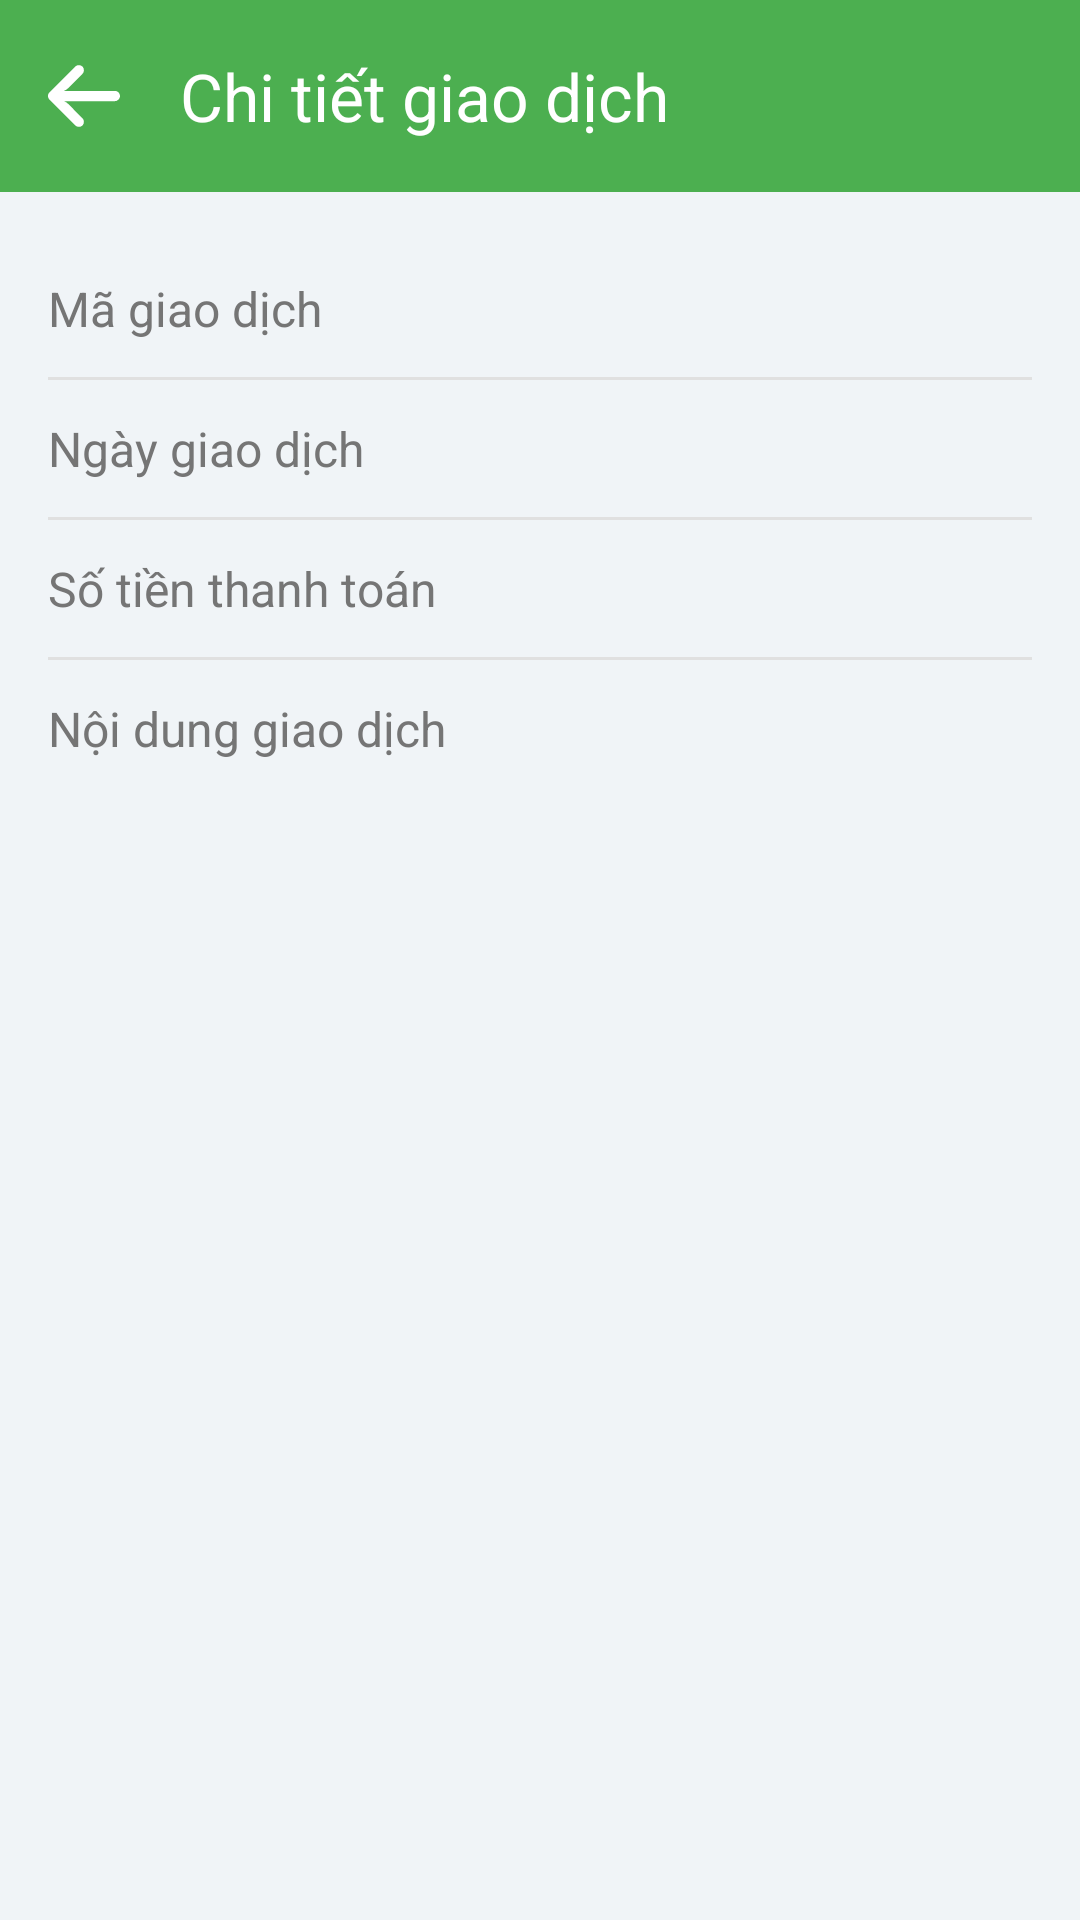

Here is an Android app screen rendered from its layout file. Give the layout XML and the strings, colors and styles it references.
<!-- AndroidManifest.xml: application theme Theme.BankingApplication -->
<!-- res/layout/activity_transaction_detail.xml -->
<?xml version="1.0" encoding="utf-8"?>
<LinearLayout xmlns:android="http://schemas.android.com/apk/res/android"
    xmlns:app="http://schemas.android.com/apk/res-auto"
    xmlns:tools="http://schemas.android.com/tools"
    android:layout_width="match_parent"
    android:layout_height="match_parent"
    android:orientation="vertical"
    android:fitsSystemWindows="true"
    android:background="@color/window_background_color"
    tools:context=".TransactionDetailActivity">

    <com.google.android.material.appbar.AppBarLayout
        android:layout_width="match_parent"
        android:layout_height="wrap_content">

        <androidx.appcompat.widget.Toolbar
            android:id="@+id/toolbar_transaction_detail"
            android:layout_width="match_parent"
            android:layout_height="?attr/actionBarSize"
            android:background="@color/green_primary"
            app:navigationIcon="@drawable/ic_arrow_back_white_24dp"
            app:title="Chi tiết giao dịch"
            app:titleTextColor="@android:color/white" />
        
    </com.google.android.material.appbar.AppBarLayout>

    <ScrollView
        android:layout_width="match_parent"
        android:layout_height="match_parent">

        <LinearLayout
            android:layout_width="match_parent"
            android:layout_height="wrap_content"
            android:orientation="vertical"
            android:padding="16dp">

            
            <LinearLayout
                android:layout_width="match_parent"
                android:layout_height="wrap_content"
                android:orientation="horizontal"
                android:paddingVertical="12dp">
                <TextView
                    android:layout_width="0dp"
                    android:layout_weight="1"
                    android:layout_height="wrap_content"
                    android:text="Mã giao dịch"
                    android:textColor="@color/text_secondary"
                    android:textSize="16sp"/>
                <TextView
                    android:id="@+id/tv_detail_transaction_id"
                    android:layout_width="wrap_content"
                    android:layout_height="wrap_content"
                    tools:text="5284 - 15528"
                    android:textColor="@color/text_dark"
                    android:textSize="16sp"
                    android:textStyle="bold"/>
            </LinearLayout>
            <View style="@style/Divider"/>

            
            <LinearLayout
                android:layout_width="match_parent"
                android:layout_height="wrap_content"
                android:orientation="horizontal"
                android:paddingVertical="12dp">
                <TextView
                    android:layout_width="0dp"
                    android:layout_weight="1"
                    android:layout_height="wrap_content"
                    android:text="Ngày giao dịch"
                    android:textColor="@color/text_secondary"
                    android:textSize="16sp"/>
                <TextView
                    android:id="@+id/tv_detail_transaction_date"
                    android:layout_width="wrap_content"
                    android:layout_height="wrap_content"
                    tools:text="20/05/2025"
                    android:textColor="@color/text_dark"
                    android:textSize="16sp"
                    android:textStyle="bold"/>
            </LinearLayout>
            <View style="@style/Divider"/>

            
            <LinearLayout
                android:layout_width="match_parent"
                android:layout_height="wrap_content"
                android:orientation="horizontal"
                android:paddingVertical="12dp">
                <TextView
                    android:layout_width="0dp"
                    android:layout_weight="1"
                    android:layout_height="wrap_content"
                    android:text="Số tiền thanh toán"
                    android:textColor="@color/text_secondary"
                    android:textSize="16sp"/>
                <TextView
                    android:id="@+id/tv_detail_transaction_amount"
                    android:layout_width="wrap_content"
                    android:layout_height="wrap_content"
                    tools:text="2,000 VND"
                    android:textColor="@color/text_dark"
                    android:textSize="16sp"
                    android:textStyle="bold"/>
            </LinearLayout>
            <View style="@style/Divider"/>

            
            <LinearLayout
                android:layout_width="match_parent"
                android:layout_height="wrap_content"
                android:orientation="vertical"
                android:paddingVertical="12dp">
                <TextView
                    android:layout_width="wrap_content"
                    android:layout_height="wrap_content"
                    android:text="Nội dung giao dịch"
                    android:textColor="@color/text_secondary"
                    android:textSize="16sp"
                    android:layout_marginBottom="8dp"/>
                <TextView
                    android:id="@+id/tv_detail_transaction_description"
                    android:layout_width="match_parent"
                    android:layout_height="wrap_content"
                    tools:text="MBVCB.9560745425.457152.THAN QUOC THINH chuyen tien.CT tu 1031457780 THAN QUOC THINH toi 0364123957 THAN QUOC THINH tai MB"
                    android:textColor="@color/text_dark"
                    android:textSize="16sp"/>
            </LinearLayout>
            

        </LinearLayout>
    </ScrollView>
</LinearLayout>
<!-- resources referenced by this layout -->
<resources>
  <color name="green_primary">#4CAF50</color>
  <color name="text_dark">#212121</color>
  <color name="text_secondary">#757575</color>
  <color name="window_background_color">#F0F4F7</color>
  <!-- drawable ic_arrow_back_white_24dp (drawable) -->
  <vector xmlns:android="http://schemas.android.com/apk/res/android"
      android:width="24dp"
      android:height="24dp"
      android:viewportWidth="447.24"
      android:viewportHeight="447.24">
    <path
        android:fillColor="#FFF"
        android:pathData="M420.36,192.23c-1.83,-0.3 -3.68,-0.43 -5.53,-0.41H99.31l6.88,-3.2c6.72,-3.18 12.84,-7.51 18.08,-12.8l88.48,-88.48c11.65,-11.12 13.61,-29.02 4.64,-42.4c-10.44,-14.26 -30.46,-17.35 -44.72,-6.91c-1.15,0.84 -2.25,1.76 -3.28,2.75l-160,160C-3.12,213.27 -3.13,233.53 9.36,246.03c0.01,0.01 0.02,0.02 0.03,0.03l160,160c12.51,12.48 32.78,12.45 45.26,-0.06c0.98,-0.99 1.9,-2.03 2.74,-3.14c8.97,-13.38 7.01,-31.28 -4.64,-42.4l-88.32,-88.64c-4.7,-4.7 -10.09,-8.64 -16,-11.68l-9.6,-4.32h314.24c16.35,0.61 30.69,-10.81 33.76,-26.88C449.65,211.49 437.81,195.06 420.36,192.23z"/>
  </vector>
  <style name="Divider">
          <item name="android:layout_width">match_parent</item>
          <item name="android:layout_height">1dp</item>
          <item name="android:background">@color/divider_color</item>
      </style>
  <style name="Theme.BankingApplication" parent="Base.Theme.BankingApplication" />
  <color name="divider_color">#E0E0E0</color>
  <style name="Base.Theme.BankingApplication" parent="Theme.Material3.DayNight.NoActionBar">
          
          
      </style>
</resources>
